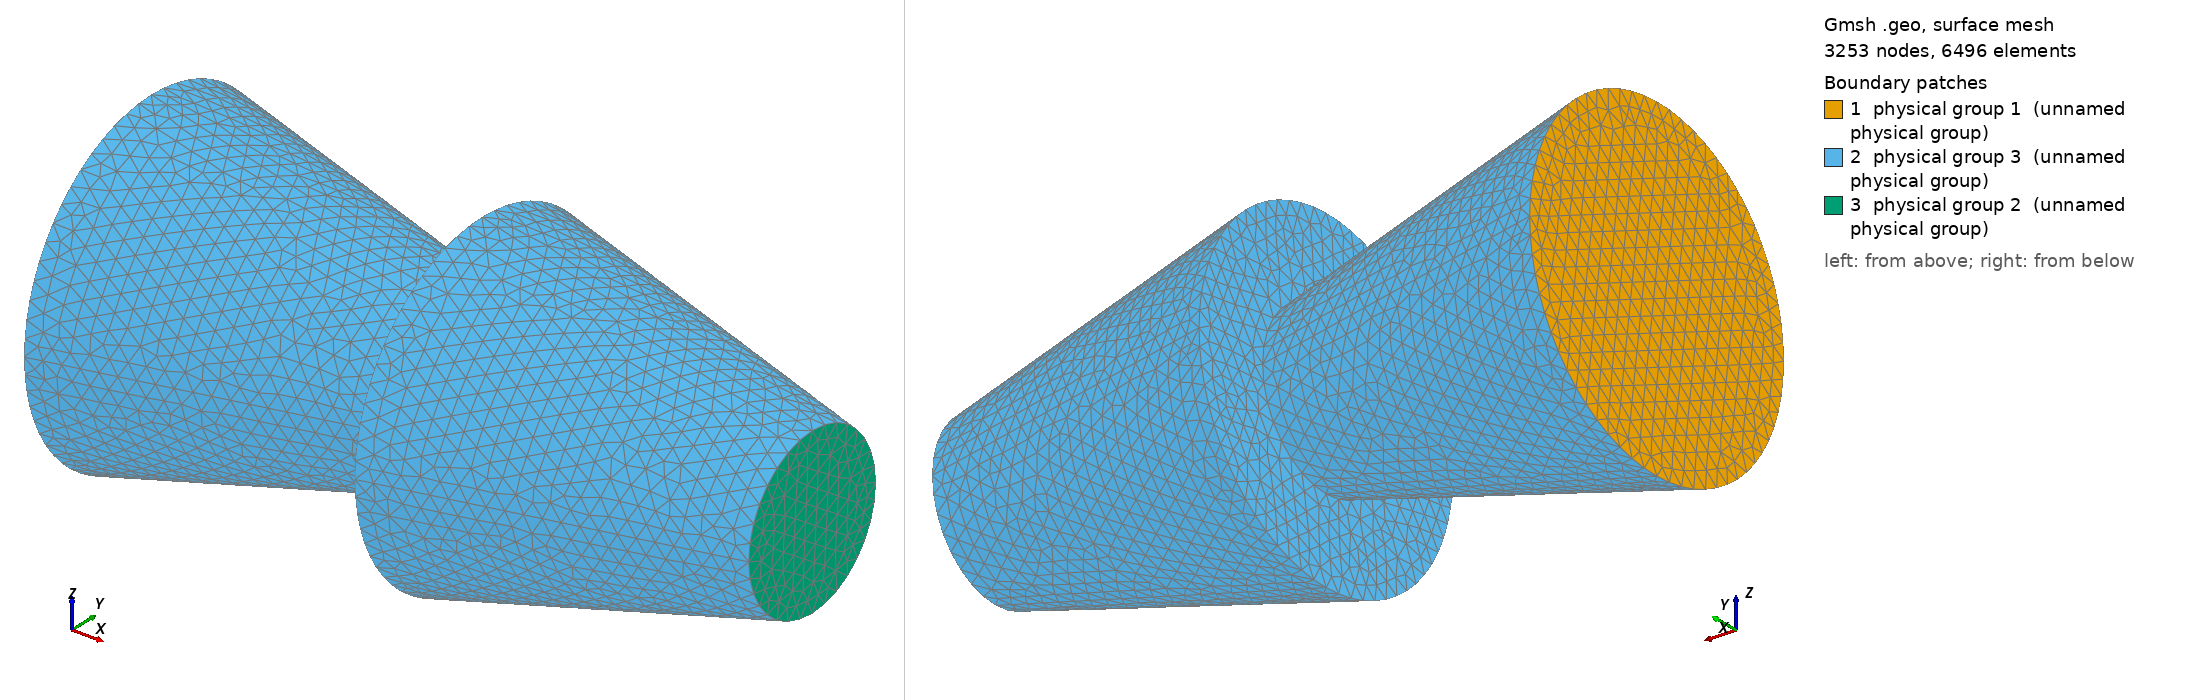

Gmsh geometry script, surface-meshed: 3253 nodes, 6496 surface elements. Boundary patches (legend numbers): 1 physical group 1 (unnamed physical group), 2 physical group 3 (unnamed physical group), 3 physical group 2 (unnamed physical group). Left view from above one corner, right view from below the opposite corner. Legend entries are the model's physical surfaces. The drawing asked Gmsh for element sizes between 1% and 20% of the model's largest extent; the script's own settings can give other sizes.

=== junction_simple_cones_0_002.geo (drawn) ===
ms = DefineNumber[0.002, Name "mesh size"];
radius1 =  DefineNumber[0.01, Name "radius1"];
radius2 =  DefineNumber[0.02, Name "radius2"];
length =  DefineNumber[0.04, Name "length"];

///////////////////////////
// Define points
///////////////////////////

// for first circle
Point(1) = {0., 0., 0., ms };
Point(2) = {0., radius2, 0., ms};
Point(3) = {0., 0., radius2, ms};
Point(4) = {0., -radius2, 0., ms};
Point(5) = {0., 0., -radius2, ms};
// for second circle 
Point(6) = {length, 0., 0., ms};
Point(7) = {length, radius1, 0., ms};
Point(8) = {length, 0., radius1, ms};
Point(9) = {length, -radius1, 0., ms};
Point(10) = {length, 0., -radius1, ms};
// for third circle 
// center is the same as previous circle
Point(12) = {length, radius2, 0., ms};
Point(13) = {length, 0., radius2, ms};
Point(14) = {length, -radius2, 0., ms};
Point(15) = {length, 0., -radius2, ms};
// for fourth circle 
Point(16) = {2.*length, 0., 0., ms};
Point(17) = {2.*length, radius1, 0., ms};
Point(18) = {2.*length, 0., radius1, ms};
Point(19) = {2.*length, -radius1, 0., ms};
Point(20) = {2.*length, 0., -radius1, ms};

///////////////////////////
// Define curves
///////////////////////////

// for first cone
Line(11) = {2, 7};
Line(12) = {3, 8};
Line(13) = {4, 9};
Line(14) = {5, 10};

// for second cone
Line(15) = {12, 17};
Line(16) = {13, 18};
Line(17) = {14, 19};
Line(18) = {15, 20};

// first circle
Circle(100) = {2,1,3};
Circle(101) = {3,1,4};
Circle(102) = {4,1,5};
Circle(103) = {5,1,2};
Curve Loop (104) = {100, 101, 102, 103};

// second circle
Circle(105) = {7,6,8};
Circle(106) = {8,6,9};
Circle(107) = {9,6,10};
Circle(108) = {10,6,7};
Curve Loop (109) = {105, 106, 107, 108};

// side of the first cone
Curve Loop (110) = {100, 12, -105, -11};// side 1 of first cone
Curve Loop (111) = {101, 13, -106, -12};// side 2 of first cone
Curve Loop (112) = {102, 14, -107, -13};// side 3 of first cone
Curve Loop (113) = {103, 11, -108, -14};// side 4 of first cone

// third circle
Circle(114) = {12, 6, 13};
Circle(115) = {13, 6, 14};
Circle(116) = {14, 6, 15};
Circle(117) = {15, 6, 12};
Curve Loop (118) = {114, 115, 116, 117};

// fourth circle
Circle(119) = {17, 16, 18};
Circle(120) = {18, 16, 19};
Circle(121) = {19, 16, 20};
Circle(122) = {20, 16, 17};
Curve Loop (123) = {119, 120, 121, 122};

// side of the second cone
Curve Loop (124) = {114, 16, -119, -15};
Curve Loop (125) = {115, 17, -120, -16};
Curve Loop (126) = {116, 18, -121, -17};
Curve Loop (127) = {117, 15, -122, -18};

///////////////////////////
// Define surfaces
///////////////////////////

Plane Surface (1000) = {104}; // entrance disk
Plane Surface (1001) = {109, 118}; // junction ring
Plane Surface (1002) = {123}; // end disk

// sides of the first cone
Surface (1003) = {110};
Surface (1004) = {111};
Surface (1005) = {112};
Surface (1006) = {113};

// sides of the second cone
Surface (1007) = {124};
Surface (1008) = {125};
Surface (1009) = {126};
Surface (1010) = {127};


Surface Loop (1011) = {1000, 1001, 1002, 1003, 1004, 1005, 1006, 1007, 1008, 1009, 1010};
Physical Surface(1) = {1000}; // entrance
Physical Surface(2) = {1002}; // open end
Physical Surface(3) = {1001, 1003, 1004, 1005, 1006, 1007, 1008, 1009, 1010}; // walls

Volume (10000) = {1011};
Physical Volume(1) = {10000};
